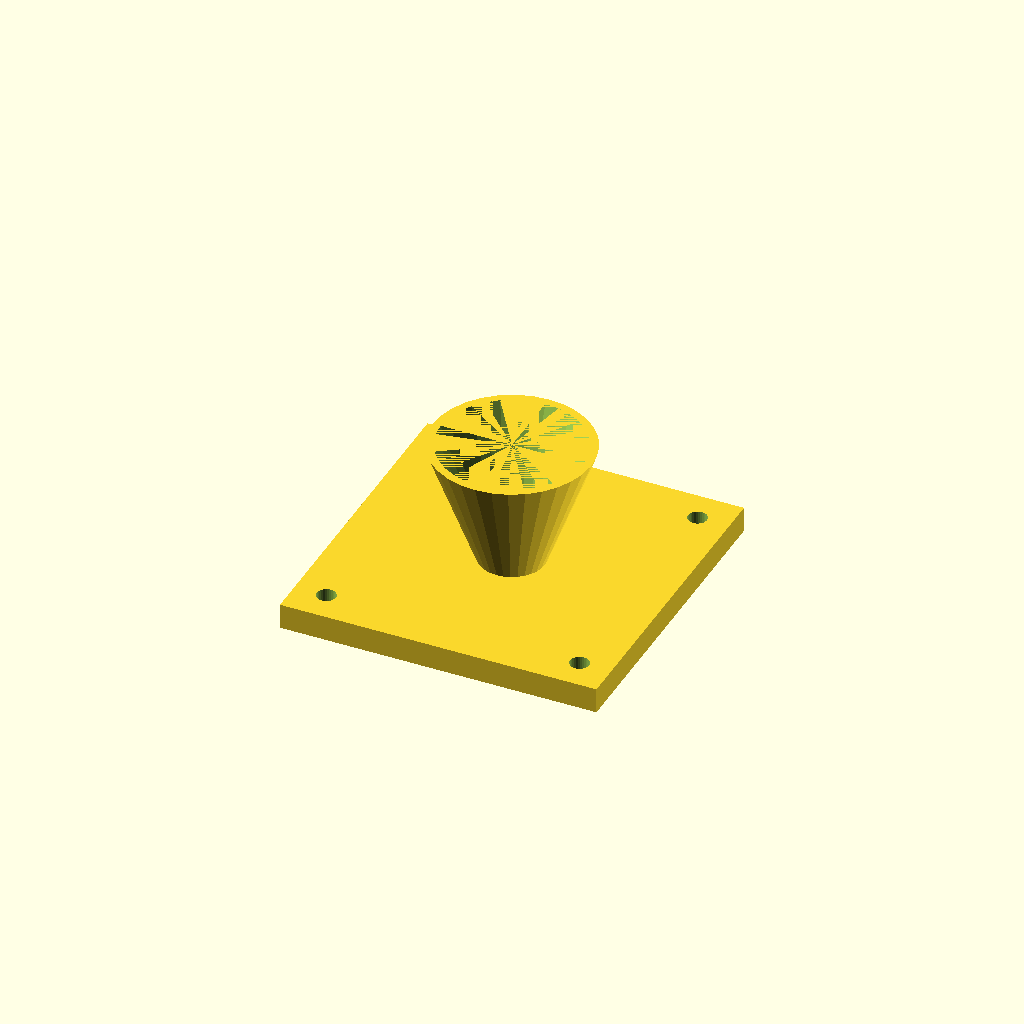
Cell 1 — every parameter at its default value.
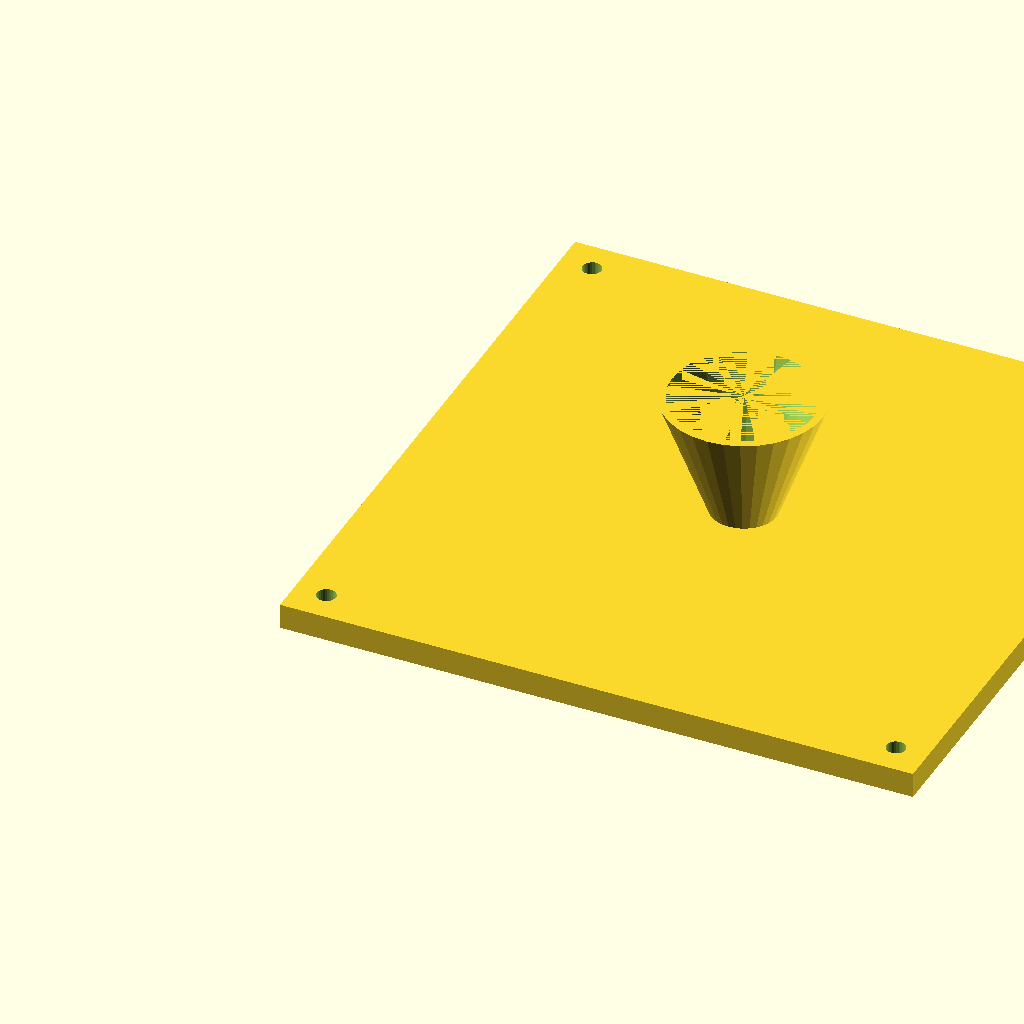
Cell 2: fl = 200 (everything else at default).
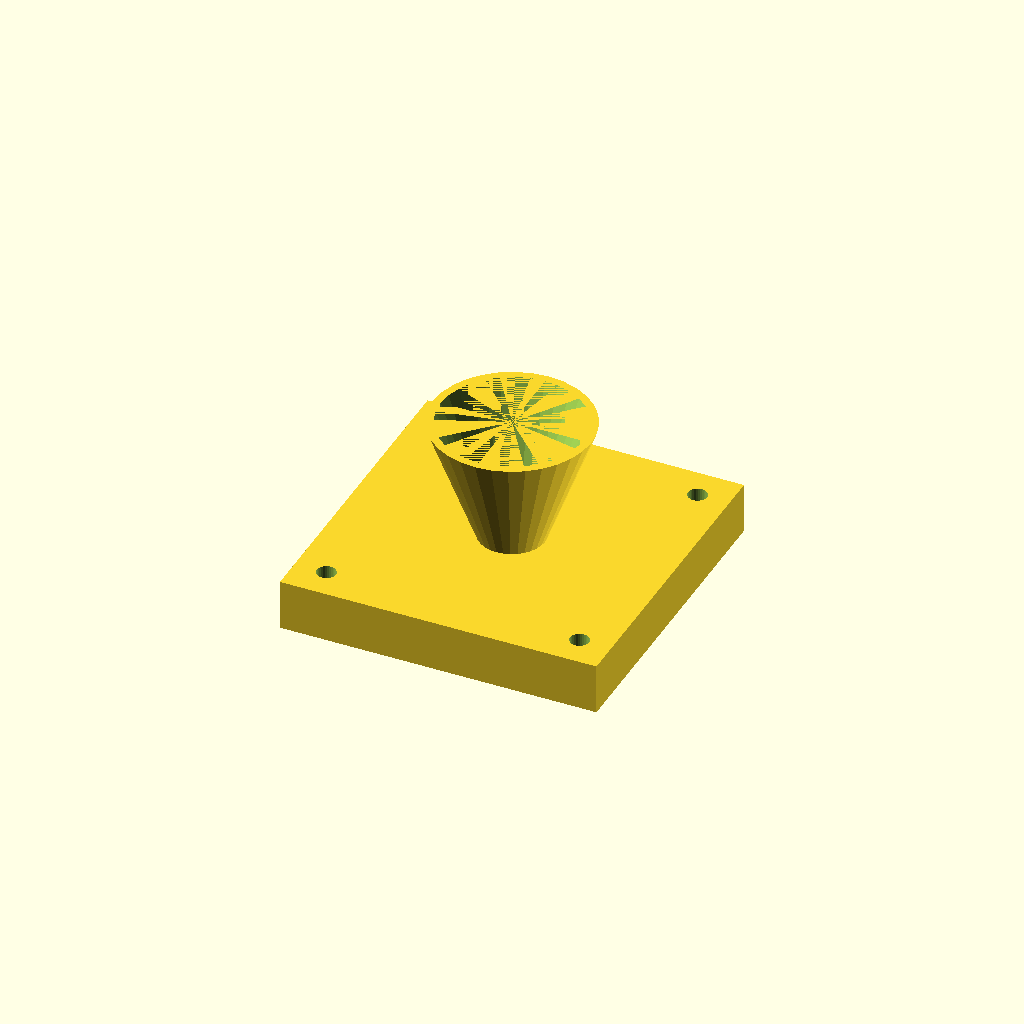
Cell 3 — fl_t set to 16, the other parameters unchanged.
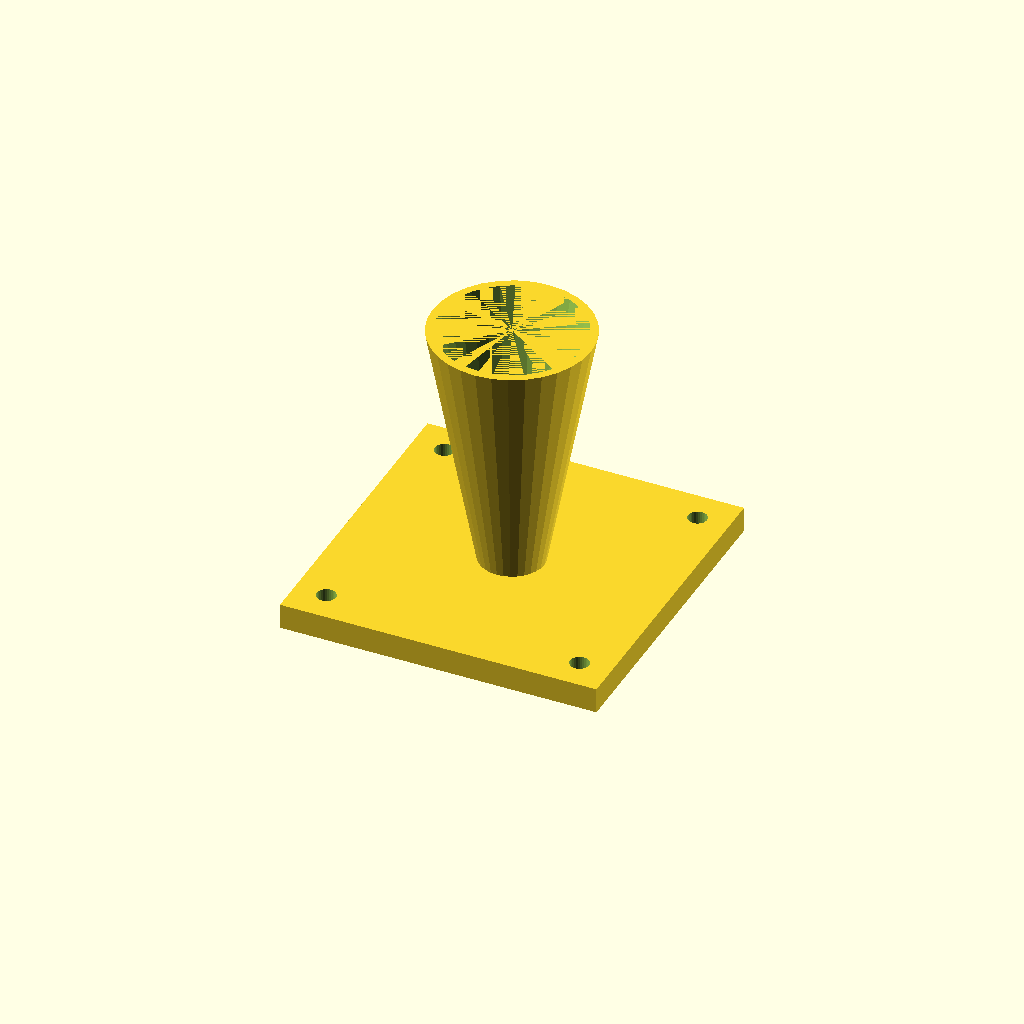
Cell 4 — cone_h set to 80, the other parameters unchanged.
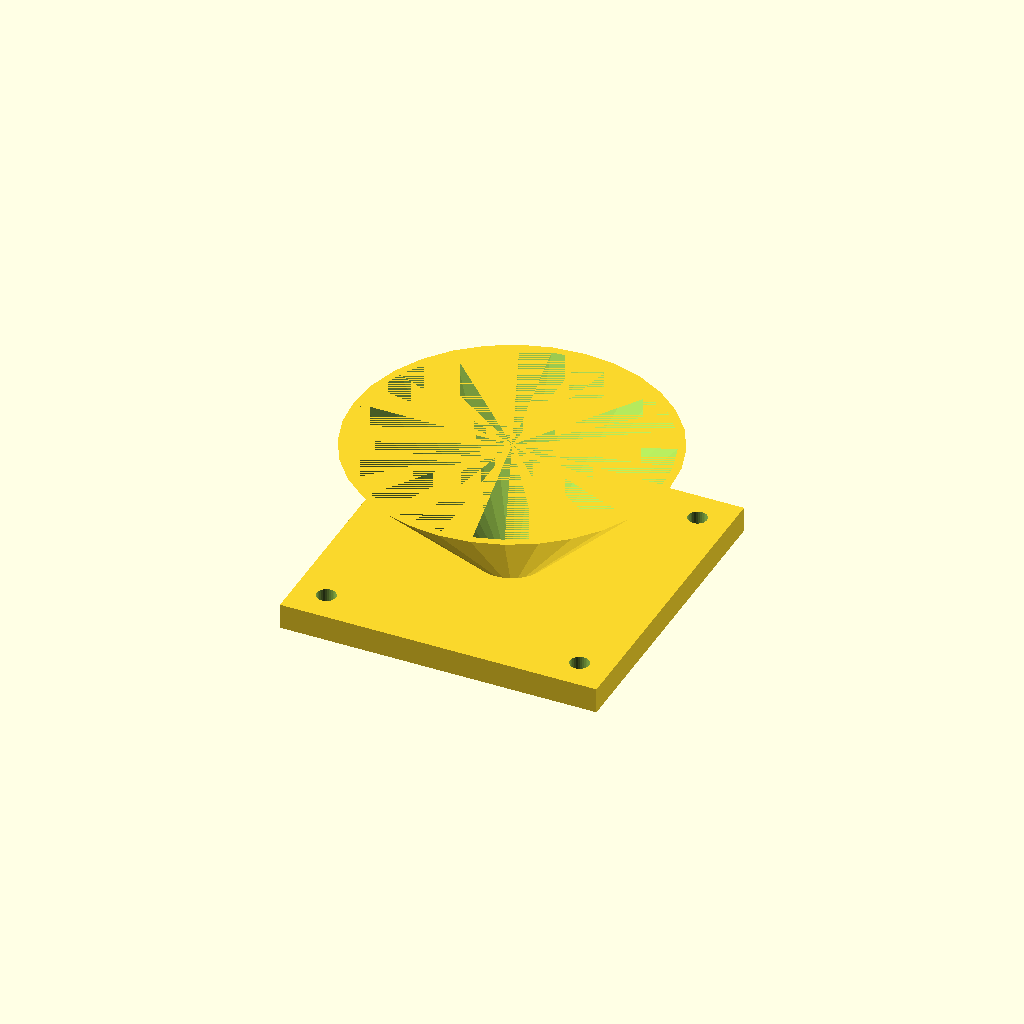
Cell 5: top_d = 100 (everything else at default).
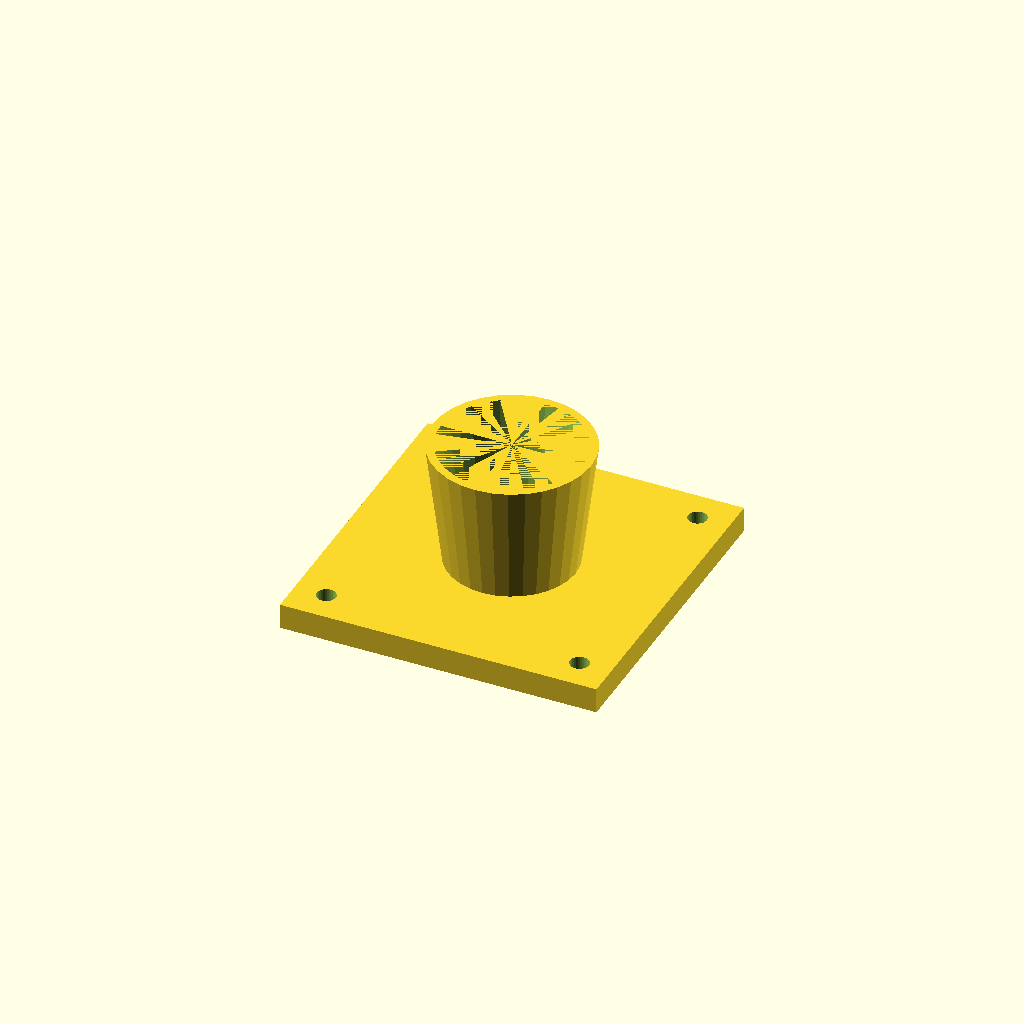
Cell 6: bot_d = 40 (everything else at default).
One fixed orthographic camera (rotation 55°, 0°, 25°; colour scheme Cornfield) for every cell.
OpenSCAD source file optional_data/data/solid3/hopper/part_0098.scad:
$fn = 32;

// ----------------------------------------------------------------------
// Hopper: flanged with square flange
// ----------------------------------------------------------------------

// --- parameters (mm) ---
fl = 100;                 // flange side, X and Y
fl_t = 8;                 // flange thickness
cone_h = 40;              // cone height above the flange
top_d = 50;               // cone mouth diameter
bot_d = 20;               // cone spout diameter
wall = 2.5;               // cone wall thickness
hole_r = 3;               // flange hole radius
hole_in = 10;             // hole inset from the corners

bore_d = bot_d - 2 * wall;  // spout bore diameter
total_h = fl_t + cone_h - 1;  // overall height

difference() {
  union() {
    cube([fl, fl, fl_t]);
    translate([fl / 2, fl / 2, fl_t - 1])
      cylinder(h = cone_h, d1 = bot_d, d2 = top_d);
  }
  translate([fl / 2, fl / 2, fl_t - 2])
    cylinder(h = cone_h + 1, d1 = bore_d, d2 = top_d - 2 * wall);
  for (sx = [0, 1], sy = [0, 1])
    translate([sx ? fl - hole_in : hole_in,
               sy ? fl - hole_in : hole_in, -1])
      cylinder(r = hole_r, h = fl_t + 2);
}
Parameter table extracted from the source (name, type, default, range or options):
fl: number, default 100
fl_t: number, default 8
cone_h: number, default 40
top_d: number, default 50
bot_d: number, default 20
wall: number, default 2.5
hole_r: number, default 3
hole_in: number, default 10
